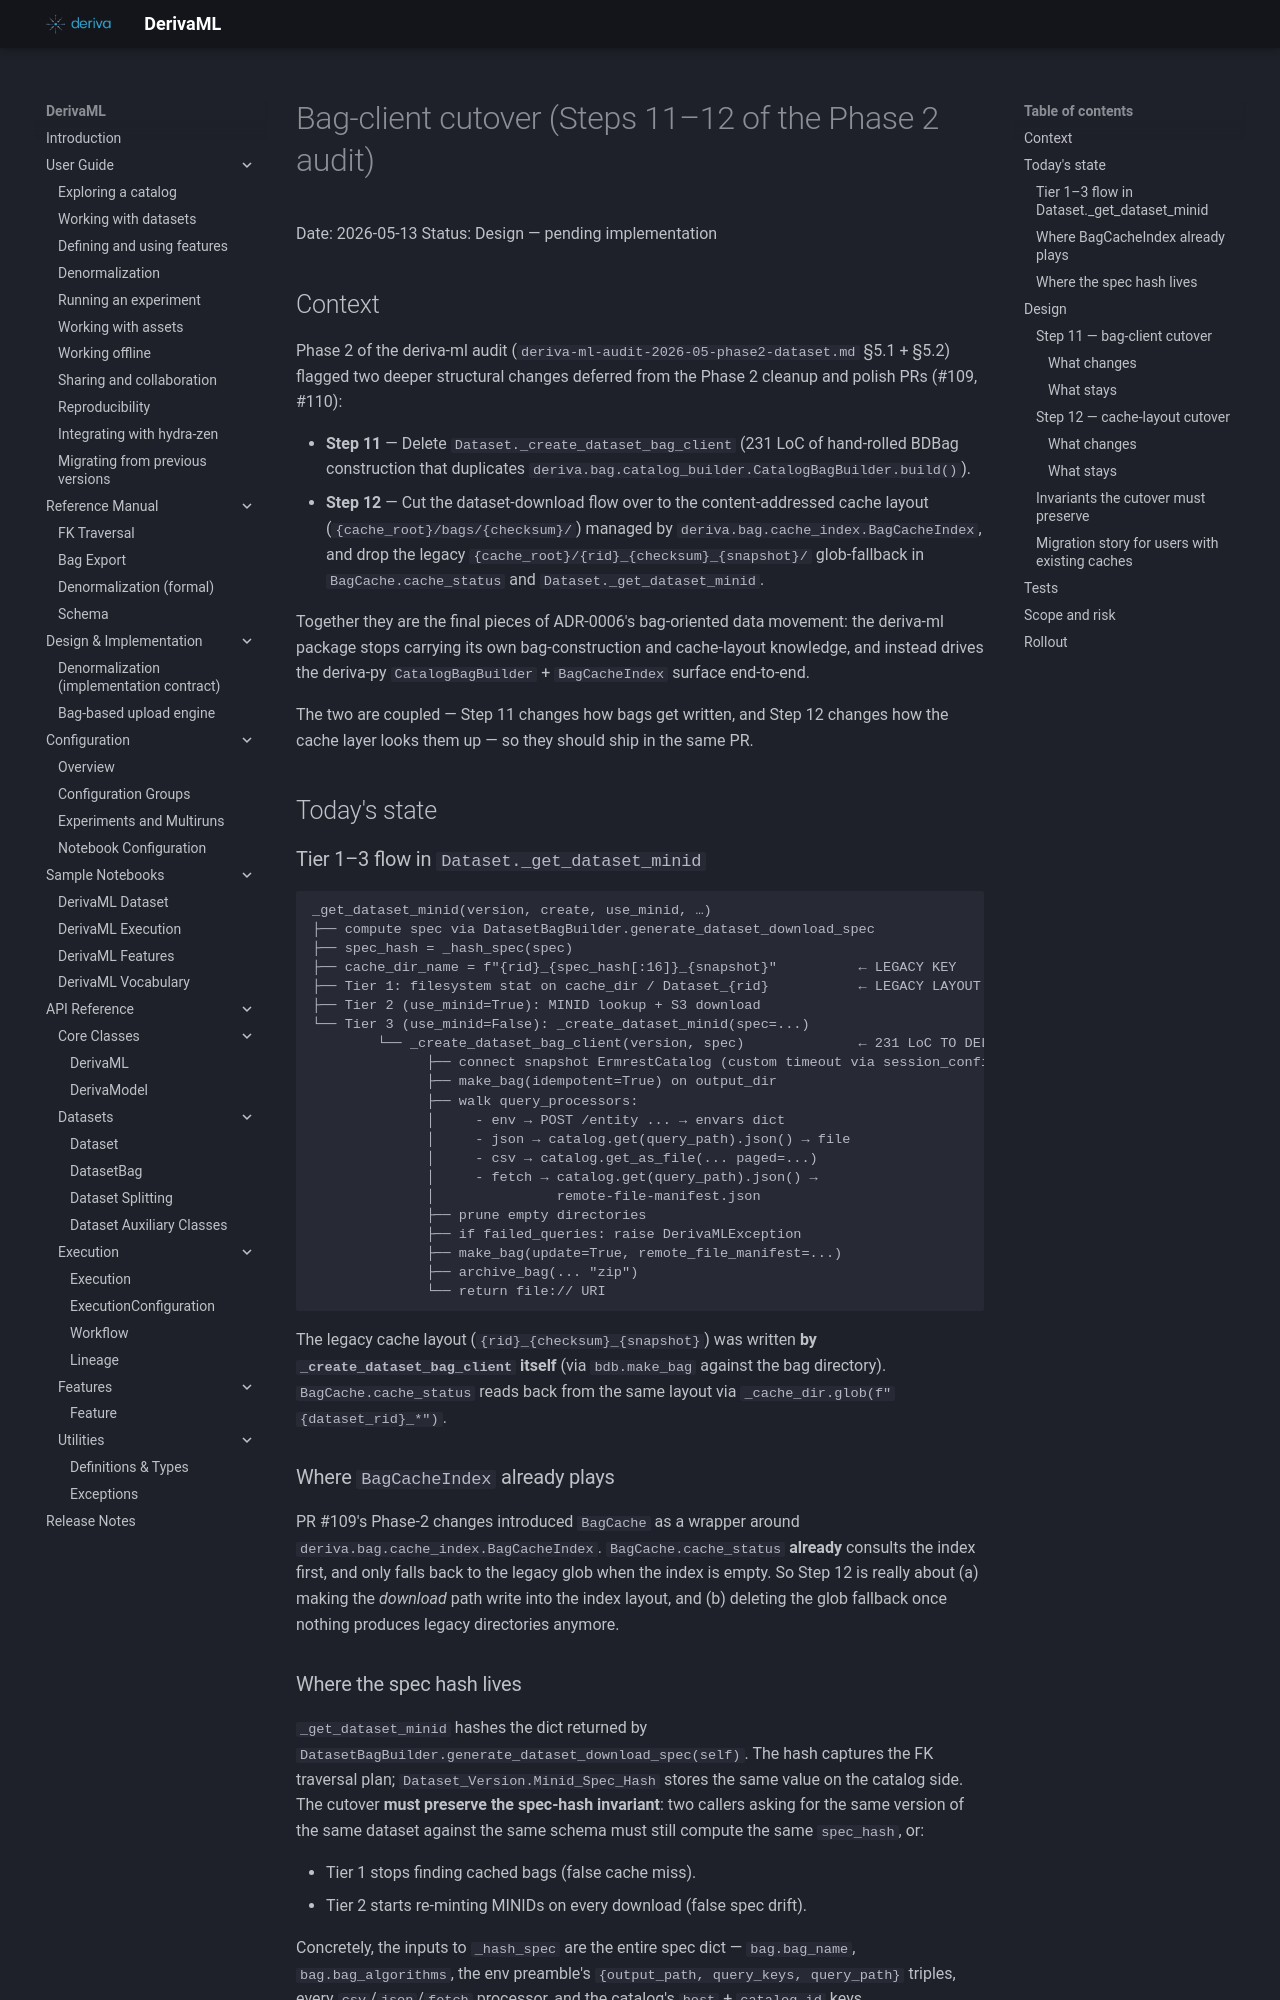

repository: informatics-isi-edu/deriva-ml · page: archive/2026-05-bag-cutover/bag-client-cutover-2026-05/index.html · generator: mkdocs

# Bag-client cutover (Steps 11–12 of the Phase 2 audit)

Date: 2026-05-13
Status: Design — pending implementation

## Context

Phase 2 of the deriva-ml audit
(`deriva-ml-audit-2026-05-phase2-dataset.md` §5.1 + §5.2) flagged two
deeper structural changes deferred from the Phase 2 cleanup and polish
PRs (#109, #110):

- **Step 11** — Delete `Dataset._create_dataset_bag_client` (231 LoC of
  hand-rolled BDBag construction that duplicates
  `deriva.bag.catalog_builder.CatalogBagBuilder.build()`).
- **Step 12** — Cut the dataset-download flow over to the
  content-addressed cache layout (`{cache_root}/bags/{checksum}/`)
  managed by `deriva.bag.cache_index.BagCacheIndex`, and drop the
  legacy `{cache_root}/{rid}_{checksum}_{snapshot}/` glob-fallback in
  `BagCache.cache_status` and `Dataset._get_dataset_minid`.

Together they are the final pieces of ADR-0006's bag-oriented data
movement: the deriva-ml package stops carrying its own bag-construction
and cache-layout knowledge, and instead drives the deriva-py
`CatalogBagBuilder` + `BagCacheIndex` surface end-to-end.

The two are coupled — Step 11 changes how bags get written, and Step 12
changes how the cache layer looks them up — so they should ship in the
same PR.

## Today's state

### Tier 1–3 flow in `Dataset._get_dataset_minid`

```
_get_dataset_minid(version, create, use_minid, …)
├── compute spec via DatasetBagBuilder.generate_dataset_download_spec
├── spec_hash = _hash_spec(spec)
├── cache_dir_name = f"{rid}_{spec_hash[:16]}_{snapshot}"          ← LEGACY KEY
├── Tier 1: filesystem stat on cache_dir / Dataset_{rid}           ← LEGACY LAYOUT
├── Tier 2 (use_minid=True): MINID lookup + S3 download
└── Tier 3 (use_minid=False): _create_dataset_minid(spec=...)
        └── _create_dataset_bag_client(version, spec)              ← 231 LoC TO DELETE
              ├── connect snapshot ErmrestCatalog (custom timeout via session_config)
              ├── make_bag(idempotent=True) on output_dir
              ├── walk query_processors:
              │     - env → POST /entity ... → envars dict
              │     - json → catalog.get(query_path).json() → file
              │     - csv → catalog.get_as_file(... paged=...)
              │     - fetch → catalog.get(query_path).json() →
              │               remote-file-manifest.json
              ├── prune empty directories
              ├── if failed_queries: raise DerivaMLException
              ├── make_bag(update=True, remote_file_manifest=...)
              ├── archive_bag(... "zip")
              └── return file:// URI
```

The legacy cache layout (`{rid}_{checksum}_{snapshot}`) was written
**by `_create_dataset_bag_client` itself** (via `bdb.make_bag` against
the bag directory). `BagCache.cache_status` reads back from the same
layout via `_cache_dir.glob(f"{dataset_rid}_*")`.

### Where `BagCacheIndex` already plays

PR #109's Phase-2 changes introduced `BagCache` as a wrapper around
`deriva.bag.cache_index.BagCacheIndex`. `BagCache.cache_status`
**already** consults the index first, and only falls back to the
legacy glob when the index is empty. So Step 12 is really about (a)
making the *download* path write into the index layout, and (b)
deleting the glob fallback once nothing produces legacy directories
anymore.
